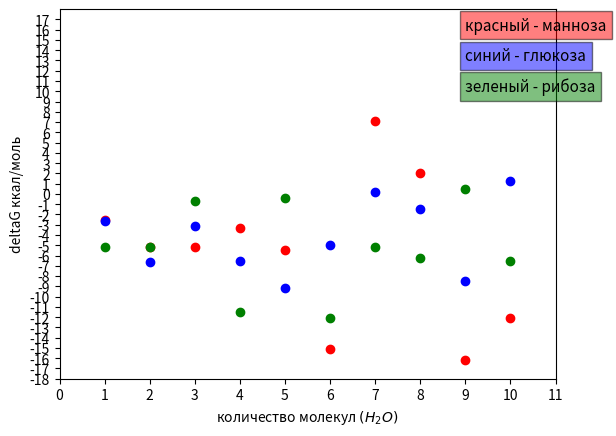

Generate this figure with matplotlib:

import matplotlib.pyplot as plt

# Данные для точек
points = {
    'red': [(1, -2.534768), (2, -5.191047), (3, -5.209596), (4, -3.359152), (5, -5.480373), (6, -15.096360), (7, 7.0562), (8, 2.058940), (9, -16.164306), (10, -12.110456)],
    'blue': [(1, -2.639957), (2, -6.599021), (3, -3.151459), (4, -6.526563), (5, -9.161582), (6, -4.958680), (7, 0.18038), (8, -1.419941), (9, -8.502333), (10, 1.280991)],
    'green': [(1, -5.124976), (2, -5.149581), (3, -0.71704882), (4, -11.453033), (5, -0.382278), (6, -12.085111), (7, -5.182946), (8, -6.204858), (9, 0.499158), (10, -6.541020)]
}

# Создание графика
plt.figure()
plt.xlabel('количество молекул $(H_2O)$')
plt.ylabel('deltaG ккал/моль')
plt.xlim(0, 11)
plt.ylim(-18, 18)
plt.xticks(range(12))  
plt.yticks([i for i in range(-18, 18, 1)]) 
for color, data in points.items():
    x = [point[0] for point in data]
    y = [point[1] for point in data]
    plt.scatter(x, y, color=color)
plt.text(9, 16, "красный - манноза", fontsize=11, bbox=dict(facecolor='red', alpha=0.5))
plt.text(9, 13, "синий - глюкоза", fontsize=11, bbox=dict(facecolor='blue', alpha=0.5))
plt.text(9, 10, "зеленый - рибоза", fontsize=11, bbox=dict(facecolor='green', alpha=0.5))
plt.show()